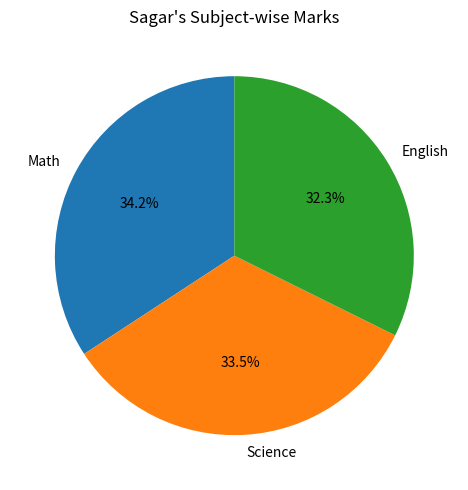

Here is the Python script that generated this plot:
import pandas as pd
import matplotlib.pyplot as plt
def normalize_math(df):
    min_val=df['Math'].min()
    max_val=df['Math'].max()
    df['Math_Normalized']=(df['Math']-min_val/(max_val-min_val))
    return df

def main():
    data = {
        'Name': ['Amit', 'Sagar', 'Puja'],
        'Math': [85, 90, 78],
        'Science': [92, 88, 80],
        'English': [75, 85, 82],
        'Gender': ['Male', 'Male', 'Female']

    }
    df=pd.DataFrame(data)
    df=normalize_math(df)

    print(df[['Name', 'Math', 'Math_Normalized']])

    #2
    df_encoded = pd.get_dummies(df, columns=['Gender'],dtype=int)

    print(df_encoded)
    #3

    Avg_marks = df.groupby('Gender')[['Math', 'Science', 'English']].mean()

    print(Avg_marks)
    #4
    sagar_marks = df[df['Name'] == 'Sagar'][['Math', 'Science', 'English']].values[0]

    plt.figure(figsize=(8,5))
    plt.pie(sagar_marks, labels=['Math', 'Science', 'English'], autopct='%1.1f%%', startangle=90)#startangle =clockwise #%-for decimaland whole number.
    plt.title("Sagar's Subject-wise Marks")
    plt.tight_layout()
    plt.show()

    #5
    df['Total'] = df[['Math', 'Science', 'English']].sum(axis=1)

    df['Status'] = df['Total'].apply(lambda x: 'Pass' if x >= 250 else 'Fail')

    print(df)
    #6
    pass_count = (df['Status'] == 'Pass').sum()
    print("Number of students who passed:", pass_count)
    #7
    import pandas as pd
import matplotlib.pyplot as plt
def normalize_math(df):
    min_val=df['Math'].min()
    max_val=df['Math'].max()
    df['Math_Normalized']=(df['Math']-min_val/(max_val-min_val))
    return df

def main():
    data = {
        'Name': ['Amit', 'Sagar', 'Puja'],
        'Math': [85, 90, 78],
        'Science': [92, 88, 80],
        'English': [75, 85, 82],
        'Gender': ['Male', 'Male', 'Female']

    }
    df=pd.DataFrame(data)
    df=normalize_math(df)

    print(df[['Name', 'Math', 'Math_Normalized']])

    #2
    df_encoded = pd.get_dummies(df, columns=['Gender'],dtype=int)

    print(df_encoded)
    #3

    Avg_marks = df.groupby('Gender')[['Math', 'Science', 'English']].mean()

    print(Avg_marks)
    #4
    sagar_marks = df[df['Name'] == 'Sagar'][['Math', 'Science', 'English']].values[0]

    plt.figure(figsize=(8,5))
    plt.pie(sagar_marks, labels=['Math', 'Science', 'English'], autopct='%1.1f%%', startangle=90)#startangle =clockwise #%-for decimaland whole number.
    plt.title("Sagar's Subject-wise Marks")
    plt.tight_layout()
    plt.show()

    #5
    df['Total'] = df[['Math', 'Science', 'English']].sum(axis=1)

    df['Status'] = df['Total'].apply(lambda x: 'Pass' if x >= 250 else 'Fail')

    print(df)
    #6
    pass_count = (df['Status'] == 'Pass').sum()
    print("Number of students who passed:", pass_count)

    #7
    df.to_csv('student_results.csv', index=False)







if __name__=="__main__":
    main()